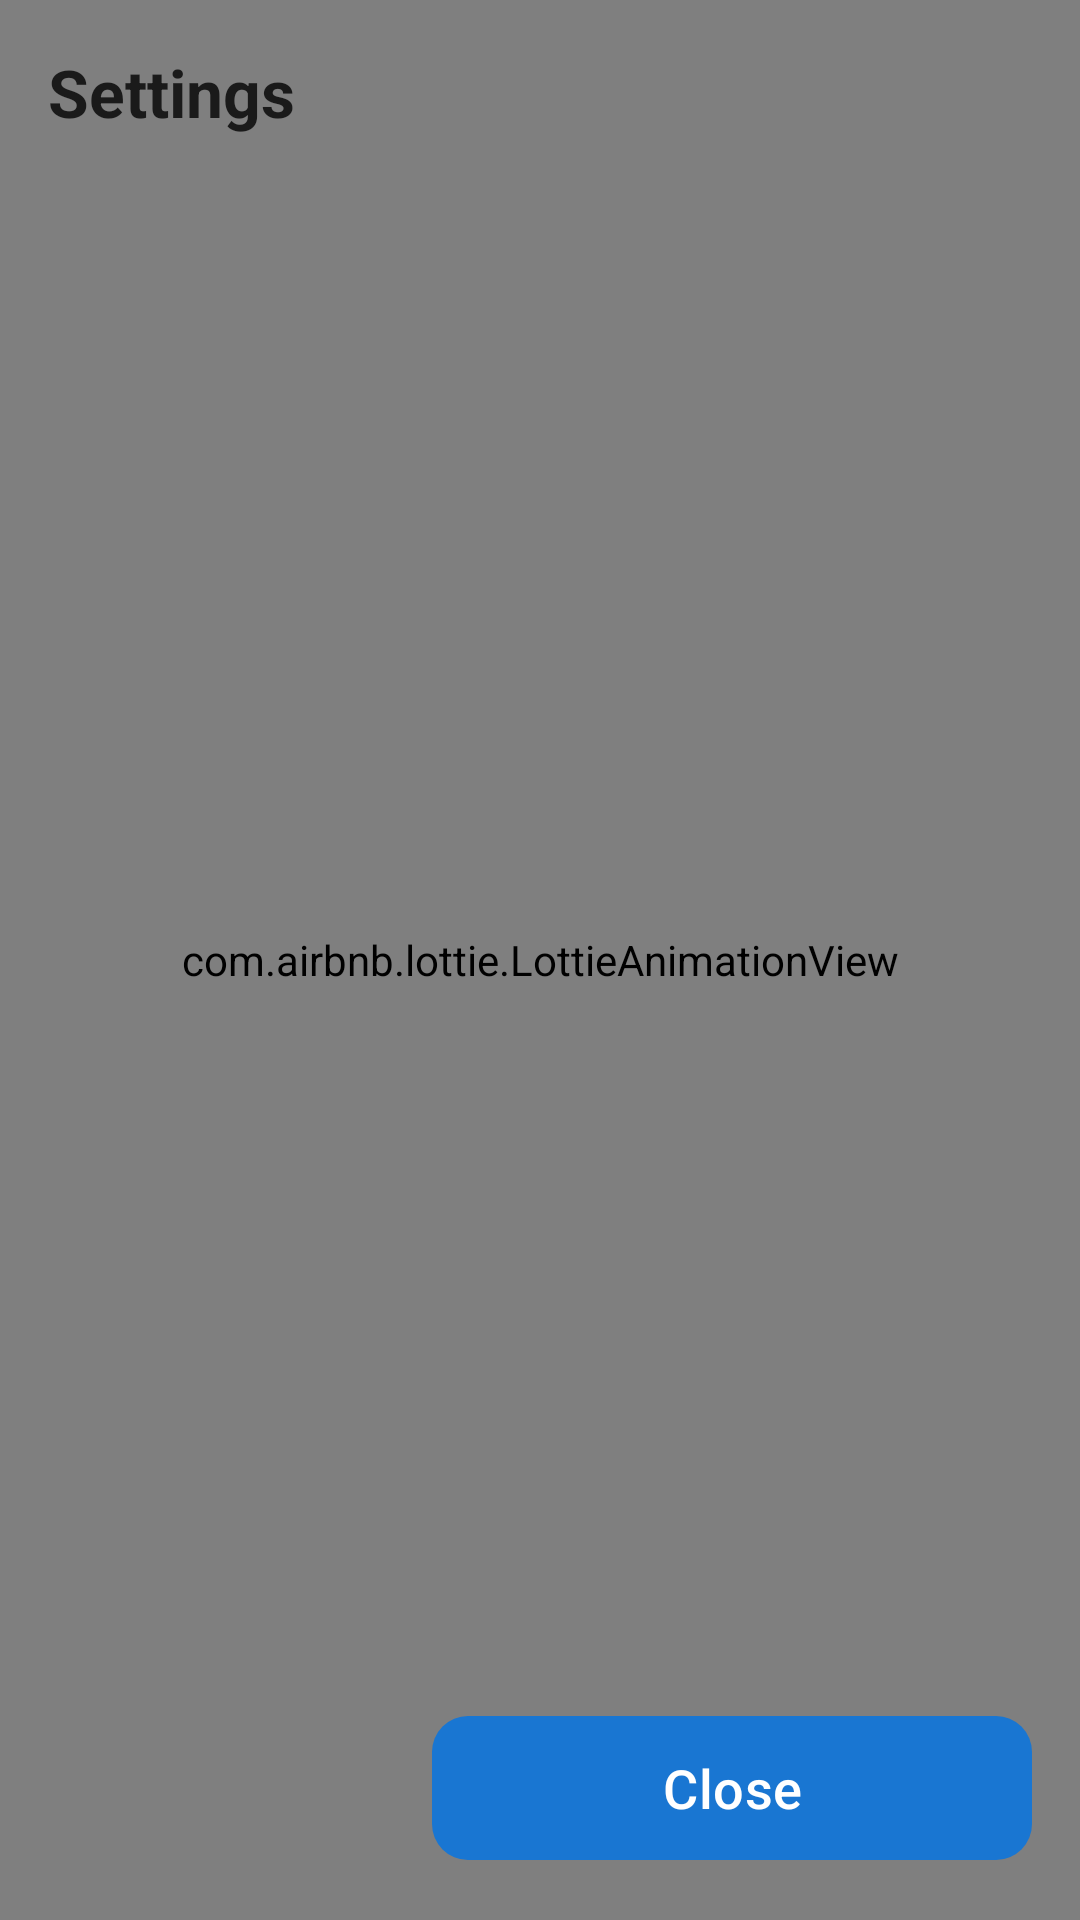

Layout XML and referenced resources for this Android screen:
<!-- AndroidManifest.xml: activity theme Theme.TeaBoard -->
<!-- res/layout/activity_settings.xml -->
<?xml version="1.0" encoding="utf-8"?>
<androidx.constraintlayout.widget.ConstraintLayout xmlns:android="http://schemas.android.com/apk/res/android"
    xmlns:app="http://schemas.android.com/apk/res-auto"
    android:layout_width="match_parent"
    android:layout_height="match_parent"
    android:background="@android:color/transparent">

    
    <com.airbnb.lottie.LottieAnimationView
        android:id="@+id/backgroundAnimation"
        android:layout_width="0dp"
        android:layout_height="0dp"
        android:scaleType="centerCrop"
        app:lottie_rawRes="@raw/bg"
        app:lottie_autoPlay="true"
        app:lottie_loop="true"
        app:lottie_speed="0.5"
        app:layout_constraintTop_toTopOf="parent"
        app:layout_constraintBottom_toBottomOf="parent"
        app:layout_constraintStart_toStartOf="parent"
        app:layout_constraintEnd_toEndOf="parent" />

    
    <TextView
        android:id="@+id/tvTitle"
        android:layout_width="wrap_content"
        android:layout_height="wrap_content"
        android:text="@string/settings_title"
        android:textSize="22sp"
        android:textStyle="bold"
        android:textColor="@color/md_theme_on_background"
        app:layout_constraintTop_toTopOf="parent"
        app:layout_constraintStart_toStartOf="parent"
        android:layout_marginTop="16dp"
        android:layout_marginStart="16dp"
        android:layout_marginBottom="12dp" />

    
    <androidx.recyclerview.widget.RecyclerView
        android:id="@+id/settingsRecyclerView"
        android:layout_width="0dp"
        android:layout_height="0dp"
        app:layout_constraintTop_toBottomOf="@id/tvTitle"
        app:layout_constraintBottom_toBottomOf="parent"
        app:layout_constraintStart_toStartOf="parent"
        app:layout_constraintEnd_toEndOf="parent"
        android:layout_marginTop="12dp"
        android:layout_marginStart="16dp"
        android:layout_marginEnd="16dp"
        android:paddingBottom="80dp"
        android:clipToPadding="false" />

    
    <com.google.android.material.button.MaterialButton
        android:id="@+id/btnClose"
        android:layout_width="wrap_content"
        android:layout_height="wrap_content"
        android:text="@string/close"
        android:minWidth="200dp"
        android:minHeight="56dp"
        android:textSize="18sp"
        android:textAllCaps="false"
        app:cornerRadius="@dimen/corner_radius_small"
        app:backgroundTint="#1976D2"
        android:textColor="#FFFFFF"
        app:layout_constraintBottom_toBottomOf="parent"
        app:layout_constraintEnd_toEndOf="parent"
        android:layout_marginEnd="16dp"
        android:layout_marginBottom="16dp"
        android:elevation="4dp" />

</androidx.constraintlayout.widget.ConstraintLayout>
<!-- resources referenced by this layout -->
<resources>
  <color name="md_theme_on_background">#1A1A1A</color>
  <dimen name="corner_radius_small">12dp</dimen>
  <string name="close">Close</string>
  <string name="settings_title">Settings</string>
  <style name="Theme.TeaBoard" parent="Base.Theme.TeaBoard">
          <item name="android:statusBarColor">#FFFFFF</item>
          <item name="android:windowLightStatusBar">true</item>
      </style>
  <color name="md_theme_primary">#4A90E2</color>
  <color name="md_theme_on_primary">#FFFFFF</color>
  <color name="md_theme_primary_container">#D6E8F7</color>
  <color name="md_theme_on_primary_container">#1A1A1A</color>
  <color name="md_theme_secondary">#72C604</color>
  <color name="md_theme_on_secondary">#000000</color>
  <color name="md_theme_secondary_container">#E8F5D8</color>
  <color name="md_theme_on_secondary_container">#1A1A1A</color>
  <color name="md_theme_tertiary">#B4A7D6</color>
  <color name="md_theme_on_tertiary">#1A1A1A</color>
  <color name="md_theme_tertiary_container">#E8E4F0</color>
  <color name="md_theme_on_tertiary_container">#1A1A1A</color>
  <color name="md_theme_error">#F4A582</color>
  <color name="md_theme_on_error">#FFFFFF</color>
  <color name="md_theme_surface">#FFFFFF</color>
  <color name="md_theme_on_surface">#1A1A1A</color>
  <color name="md_theme_surface_variant">#F8F9FA</color>
  <color name="md_theme_on_surface_variant">#1A1A1A</color>
  <color name="md_theme_background">#F8F9FA</color>
  <color name="md_theme_outline">#E8EAED</color>
  <style name="TextAppearance.App.DisplayLarge" parent="TextAppearance.Material3.DisplayLarge">
          <item name="fontFamily">sans-serif</item>
          <item name="android:textSize">@dimen/text_size_display</item>
          <item name="android:lineHeight">44sp</item>
      </style>
  <style name="TextAppearance.App.HeadlineLarge" parent="TextAppearance.Material3.HeadlineLarge">
          <item name="fontFamily">sans-serif</item>
          <item name="android:textSize">@dimen/text_size_headline_large</item>
          <item name="android:lineHeight">40sp</item>
      </style>
  <style name="TextAppearance.App.HeadlineMedium" parent="TextAppearance.Material3.HeadlineMedium">
          <item name="fontFamily">sans-serif</item>
          <item name="android:textSize">@dimen/text_size_headline</item>
          <item name="android:lineHeight">36sp</item>
      </style>
  <style name="TextAppearance.App.BodyLarge" parent="TextAppearance.Material3.BodyLarge">
          <item name="fontFamily">sans-serif</item>
          <item name="android:textSize">@dimen/text_size_body</item>
          <item name="android:lineHeight">28sp</item>
          <item name="android:letterSpacing">0.01</item>
      </style>
  <style name="ShapeAppearance.App.SmallComponent" parent="ShapeAppearance.Material3.SmallComponent">
          <item name="cornerFamily">rounded</item>
          <item name="cornerSize">@dimen/corner_radius_small</item>
      </style>
  <style name="ShapeAppearance.App.MediumComponent" parent="ShapeAppearance.Material3.MediumComponent">
          <item name="cornerFamily">rounded</item>
          <item name="cornerSize">@dimen/corner_radius_medium</item>
      </style>
  <style name="ShapeAppearance.App.LargeComponent" parent="ShapeAppearance.Material3.LargeComponent">
          <item name="cornerFamily">rounded</item>
          <item name="cornerSize">@dimen/corner_radius_large</item>
      </style>
  <dimen name="text_size_display">36sp</dimen>
  <dimen name="text_size_headline_large">32sp</dimen>
  <dimen name="text_size_headline">28sp</dimen>
  <dimen name="text_size_body">18sp</dimen>
  <dimen name="text_size_button_large">26sp</dimen>
  <dimen name="corner_radius_medium">20dp</dimen>
  <dimen name="corner_radius_large">28dp</dimen>
</resources>
